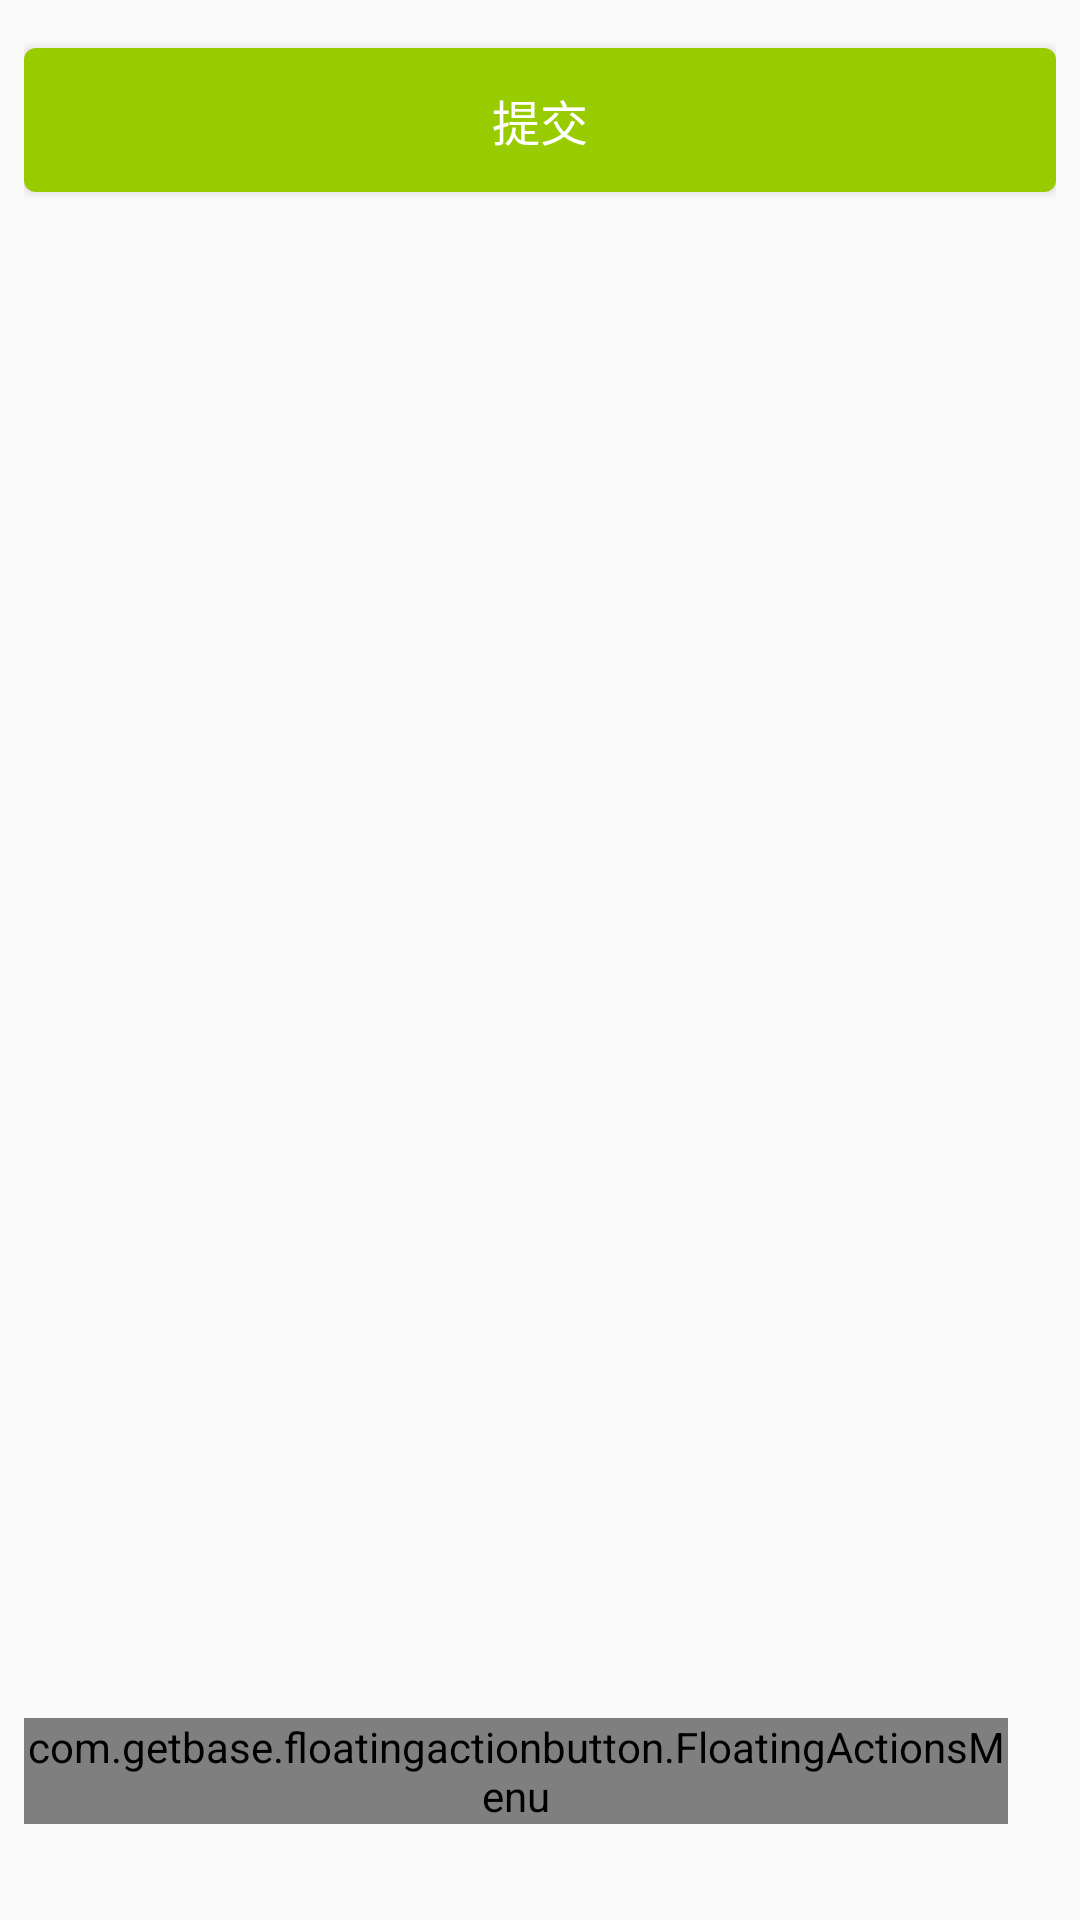

Write the Android layout XML for this screen, with the resource values it uses.
<!-- AndroidManifest.xml: application theme AppTheme -->
<!-- res/layout/fragment_button.xml -->
<?xml version="1.0" encoding="utf-8"?>
<RelativeLayout xmlns:android="http://schemas.android.com/apk/res/android"
    xmlns:fab="http://schemas.android.com/apk/res-auto"
    android:layout_width="match_parent"
    android:padding="8dp"
    android:layout_height="match_parent">

    <Button
        android:layout_width="match_parent"
        android:layout_height="wrap_content"
        android:layout_marginTop="8dp"
        android:background="@drawable/seletor_btn"
        android:textSize="16sp"
        android:textColor="#ffffff"
        android:text="提交" />

    <com.getbase.floatingactionbutton.FloatingActionsMenu
        android:id="@+id/multiple_actions_down"
        android:layout_width="wrap_content"
        android:layout_height="wrap_content"
        android:layout_alignParentRight="true"
        android:layout_alignParentBottom="true"
        android:layout_marginBottom="24dp"
        fab:fab_addButtonColorNormal="@color/pink"
        fab:fab_addButtonColorPressed="@color/pink_pressed"
        fab:fab_addButtonPlusIconColor="@color/half_black"
        fab:fab_expandDirection="up"
        fab:fab_labelStyle="@style/menu_labels_style"
        android:layout_marginTop="16dp"
        android:layout_marginRight="16dp"
        android:layout_marginEnd="16dp">

        <com.getbase.floatingactionbutton.FloatingActionButton
            android:id="@+id/button_remove"
            android:layout_width="wrap_content"
            android:layout_height="wrap_content"
            fab:fab_colorNormal="@android:color/holo_green_light"
            fab:fab_colorPressed="@color/white_pressed"
            fab:fab_size="mini"
            fab:fab_icon="@mipmap/documents_icon_xls"
            fab:fab_title="新建表格" />

        <com.getbase.floatingactionbutton.FloatingActionButton
            android:id="@+id/button_gone"
            android:layout_width="wrap_content"
            android:layout_height="wrap_content"
            fab:fab_colorNormal="@color/orage_light"
            fab:fab_size="mini"
            fab:fab_title="新建演示"
            fab:fab_icon="@mipmap/documents_icon_ppt"
            fab:fab_colorPressed="@color/orage_light_pressed" />

        <com.getbase.floatingactionbutton.FloatingActionButton
            android:id="@+id/action_txt"
            android:layout_width="wrap_content"
            android:layout_height="wrap_content"
            fab:fab_colorNormal="@color/blue_light"
            fab:fab_size="mini"
            fab:fab_title="新建便签"
            fab:fab_icon="@mipmap/documents_icon_text"
            fab:fab_colorPressed="@color/blue_light_pressed" />

        <com.getbase.floatingactionbutton.FloatingActionButton
            android:id="@+id/action_word"
            android:layout_width="wrap_content"
            android:layout_height="wrap_content"
            fab:fab_colorNormal="@color/blue_semi_transparent"
            fab:fab_size="mini"
            fab:fab_title="新建文档"
            fab:fab_icon="@mipmap/documents_icon_doc"
            fab:fab_colorPressed="@color/blue_semi_transparent_pressed" />

    </com.getbase.floatingactionbutton.FloatingActionsMenu>
</RelativeLayout>
<!-- resources referenced by this layout -->
<resources>
  <color name="blue_light">#10B5DE</color>
  <color name="blue_light_pressed">#28A7C7</color>
  <color name="blue_semi_transparent">#5677fc</color>
  <color name="blue_semi_transparent_pressed">#738ffe</color>
  <color name="half_black">#808080</color>
  <color name="orage_light">#DE8C10</color>
  <color name="orage_light_pressed">#B78438</color>
  <color name="pink">#FF4040</color>
  <color name="pink_pressed">#FF4030</color>
  <color name="white_pressed">#f1f1f1</color>
  <!-- drawable seletor_btn (drawable) -->
  <?xml version="1.0" encoding="utf-8"?>
  <selector xmlns:android="http://schemas.android.com/apk/res/android">
      <item android:state_pressed="false" android:drawable="@drawable/shape_btn_normal" />
      <item android:state_pressed="true" android:drawable="@drawable/shape_btn_pressed" />
  </selector>
  <style name="menu_labels_style">
          <item name="android:background">@drawable/fab_label_background</item>
          <item name="android:textColor">@color/white</item>
      </style>
  <style name="AppTheme" parent="Theme.AppCompat.Light.NoActionBar">
          
          <item name="colorPrimary">@color/colorPrimary</item>
          <item name="colorPrimaryDark">@color/colorPrimaryDark</item>
          <item name="colorAccent">@color/colorPrimaryDark</item>
          <item name="drawerArrowStyle">@style/AppTheme.DrawerArrowToggle</item>
      </style>
  <!-- drawable shape_btn_normal (drawable) -->
  <?xml version="1.0" encoding="utf-8"?>
  <shape xmlns:android="http://schemas.android.com/apk/res/android">
      <corners android:radius="4dp" />
      <solid android:color="@android:color/holo_green_light" />
  </shape>
  <!-- drawable shape_btn_pressed (drawable) -->
  <?xml version="1.0" encoding="utf-8"?>
  <shape xmlns:android="http://schemas.android.com/apk/res/android">
      <corners android:radius="4dp" />
      <solid android:color="#4F9F5F" />
  </shape>
  <color name="white">#fafafa</color>
  <color name="colorPrimary">#3F51B5</color>
  <color name="colorPrimaryDark">#303F9F</color>
  <style name="AppTheme.DrawerArrowToggle" parent="Base.Widget.AppCompat.DrawerArrowToggle" />
</resources>
